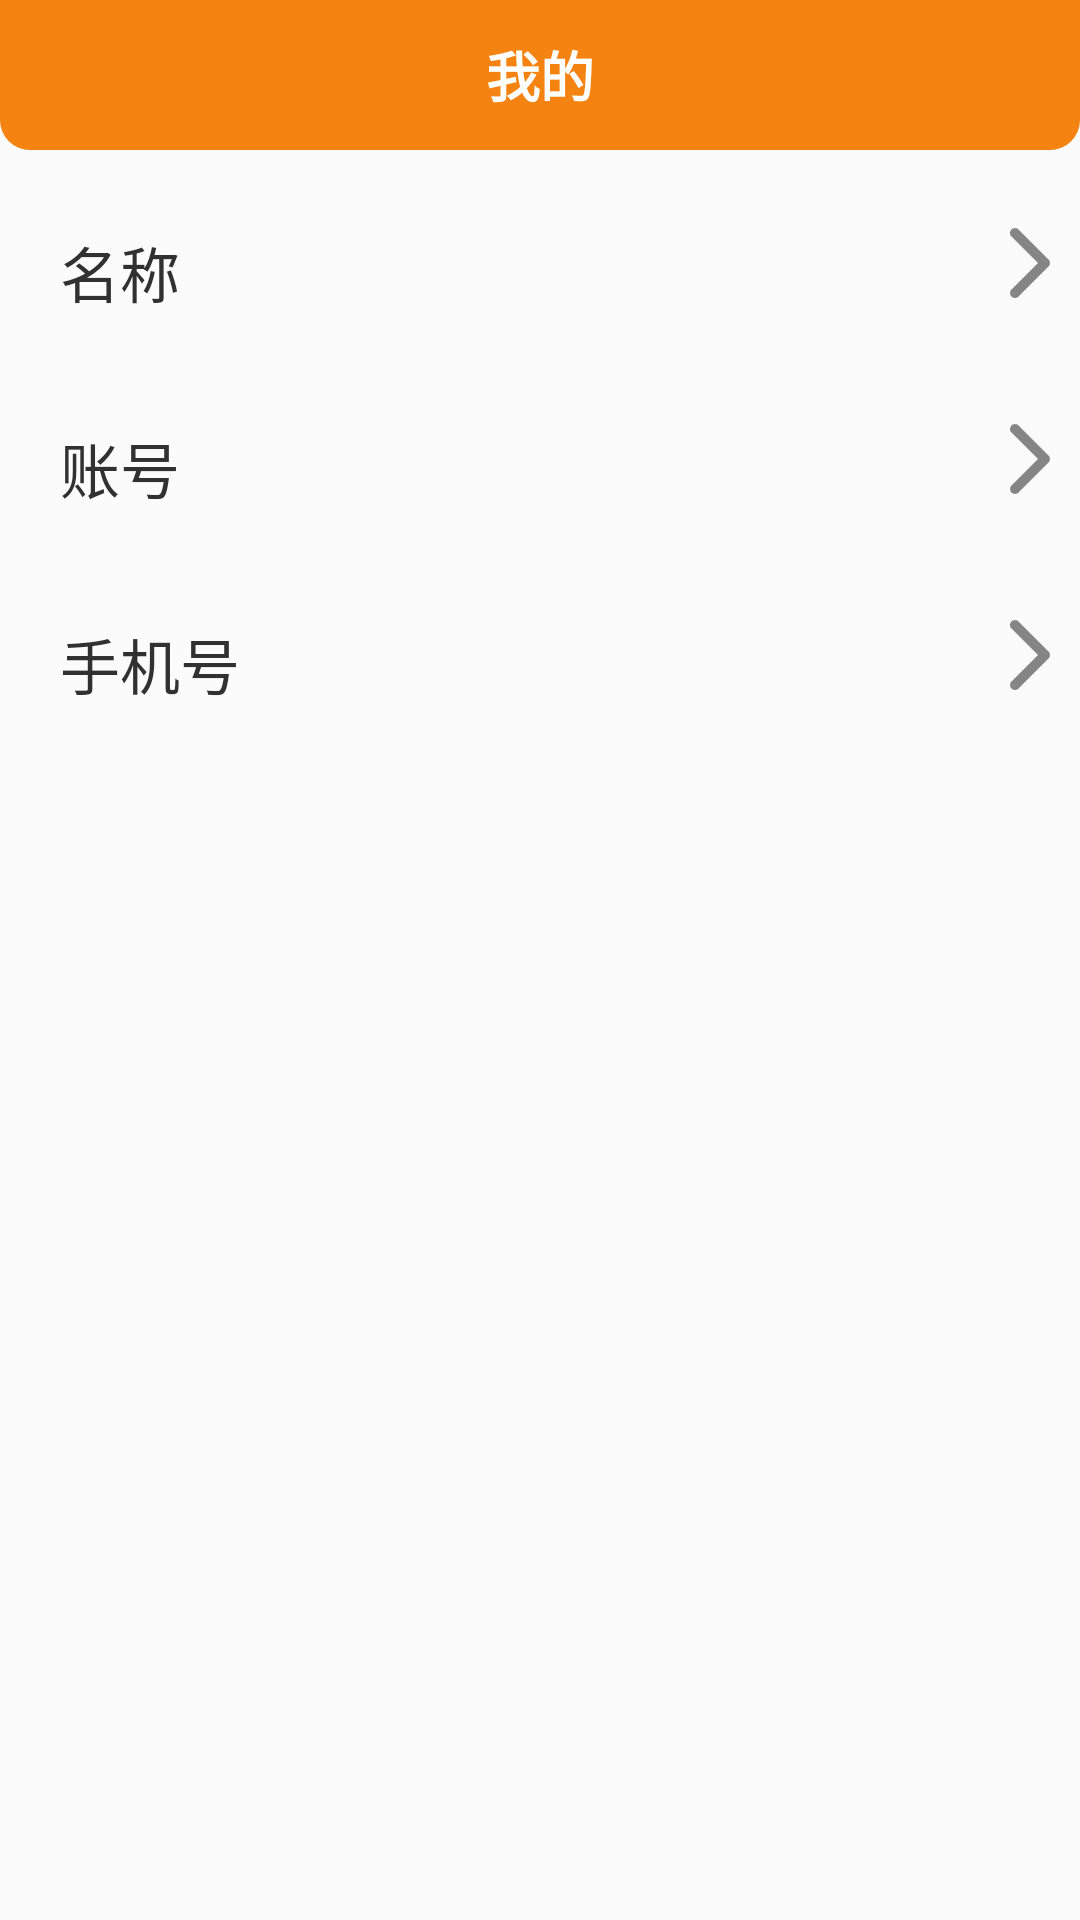

Android layout source for this screen:
<!-- AndroidManifest.xml: application theme Theme.IntangibleCulturalHeritage -->
<!-- res/layout/activity_my_info.xml -->
<?xml version="1.0" encoding="utf-8"?>
<androidx.constraintlayout.widget.ConstraintLayout xmlns:android="http://schemas.android.com/apk/res/android"
    xmlns:app="http://schemas.android.com/apk/res-auto"
    xmlns:tools="http://schemas.android.com/tools"
    android:layout_width="match_parent"
    android:layout_height="match_parent"
    android:background="#FBFBFB"
    tools:context=".MyInfoActivity">

    <TextView
        android:id="@+id/tv_title"
        android:layout_width="match_parent"
        android:layout_height="50dp"
        android:background="@drawable/bg_top"
        android:gravity="center_horizontal|center_vertical"
        android:text="我的"
        android:textColor="@color/white"
        android:textSize="18sp"
        android:textStyle="bold"
        app:layout_constraintTop_toTopOf="parent" />

    <ImageView
        android:id="@+id/iv_back"
        android:layout_width="wrap_content"
        android:layout_height="0dp"
        app:layout_constraintBottom_toBottomOf="@id/tv_title"
        android:paddingHorizontal="10dp"
        android:src="@drawable/ic_baseline_arrow_back_ios_24"
        app:layout_constraintStart_toStartOf="parent"
        app:layout_constraintTop_toTopOf="parent" />

    <LinearLayout
        android:layout_width="match_parent"
        android:layout_height="wrap_content"
        android:orientation="vertical"
        app:layout_constraintTop_toBottomOf="@id/tv_title">

        <LinearLayout
            android:layout_width="match_parent"
            android:layout_height="wrap_content"
            android:layout_marginTop="16sp"
            android:paddingVertical="10dp">

            <TextView
                android:layout_width="0dp"
                android:layout_height="wrap_content"
                android:layout_marginStart="20dp"
                android:layout_weight="1"
                android:text="名称"
                android:textColor="#313131"
                android:textSize="20sp" />

            <ImageView
                android:layout_width="wrap_content"
                android:layout_height="wrap_content"
                android:layout_marginEnd="10dp"
                android:src="@mipmap/next" />

        </LinearLayout>

        <LinearLayout
            android:layout_width="match_parent"
            android:layout_height="wrap_content"
            android:layout_marginTop="16sp"
            android:paddingVertical="10dp">

            <TextView
                android:layout_width="0dp"
                android:layout_height="wrap_content"
                android:layout_marginStart="20dp"
                android:layout_weight="1"
                android:text="账号"
                android:textColor="#313131"
                android:textSize="20sp" />

            <ImageView
                android:layout_width="wrap_content"
                android:layout_height="wrap_content"
                android:layout_marginEnd="10dp"
                android:src="@mipmap/next" />

        </LinearLayout>

        <LinearLayout
            android:layout_width="match_parent"
            android:layout_height="wrap_content"
            android:layout_marginTop="16sp"
            android:paddingVertical="10dp">

            <TextView
                android:layout_width="0dp"
                android:layout_height="wrap_content"
                android:layout_marginStart="20dp"
                android:layout_weight="1"
                android:text="手机号"
                android:textColor="#313131"
                android:textSize="20sp" />

            <ImageView
                android:layout_width="wrap_content"
                android:layout_height="wrap_content"
                android:layout_marginEnd="10dp"
                android:src="@mipmap/next" />

        </LinearLayout>
    </LinearLayout>

</androidx.constraintlayout.widget.ConstraintLayout>
<!-- resources referenced by this layout -->
<resources>
  <color name="white">#FFFFFFFF</color>
  <!-- drawable bg_top (drawable) -->
  <?xml version="1.0" encoding="utf-8"?>
  <shape xmlns:android="http://schemas.android.com/apk/res/android"
      android:shape="rectangle">
  
      <solid android:color="@color/theme" />
      <corners android:bottomLeftRadius="10dp" android:bottomRightRadius="10dp"/>
  
  </shape>
  <!-- mipmap next: png bitmap (mipmap-xxhdpi, 556 bytes) -->
  <style name="Theme.IntangibleCulturalHeritage" parent="Theme.AppCompat.Light.NoActionBar">
          
          <item name="colorPrimary">@color/purple_500</item>
          <item name="colorPrimaryVariant">@color/theme</item>
          <item name="colorOnPrimary">@color/white</item>
          
          <item name="colorSecondary">@color/teal_200</item>
          <item name="colorSecondaryVariant">@color/teal_700</item>
          <item name="colorOnSecondary">@color/black</item>
          
          <item name="android:statusBarColor">?attr/colorPrimaryVariant</item>
          
      </style>
  <color name="theme">#F58311</color>
  <color name="purple_500">#FF6200EE</color>
  <color name="teal_200">#FF03DAC5</color>
  <color name="teal_700">#FF018786</color>
  <color name="black">#FF000000</color>
</resources>
